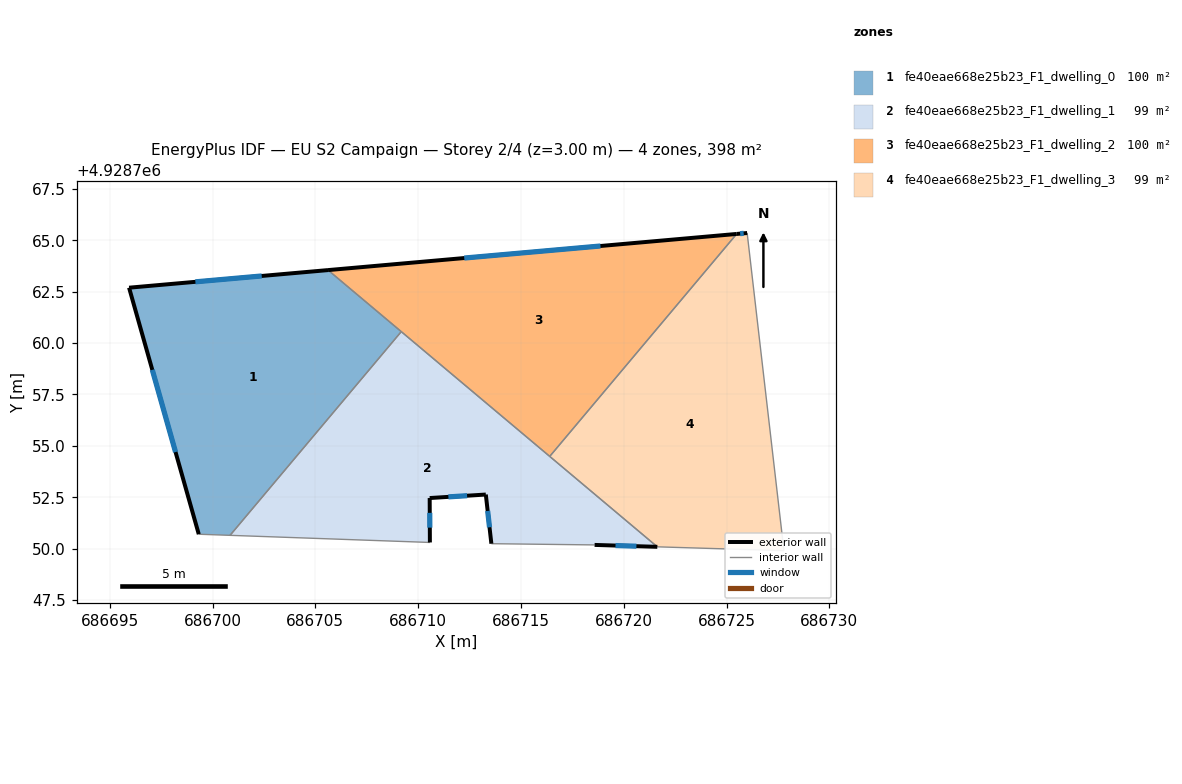
=== STOREY PLAN SPEC (per zone: floor XY polygon, exterior-wall plan segments, windows/doors) ===
zone 1: fe40eae668e25b23_F1_dwelling_0  (99.5 m²)
  floor: (686709.18, 4928760.55) (686700.85, 4928750.65) (686699.33, 4928750.70) (686695.94, 4928762.69) (686705.62, 4928763.55)
  exterior wall: (686705.62, 4928763.55) – (686695.94, 4928762.69)  [9.7 m]
    window: (686702.39, 4928763.26) – (686699.17, 4928762.98)  [3.2 m²]
  exterior wall: (686695.94, 4928762.69) – (686699.33, 4928750.70)  [12.5 m]
    window: (686697.07, 4928758.69) – (686698.20, 4928754.70)  [4.2 m²]
  interior walls: 3
zone 2: fe40eae668e25b23_F1_dwelling_1  (99.5 m²)
  floor: (686721.63, 4928750.09) (686718.58, 4928750.18) (686713.56, 4928750.24) (686713.29, 4928752.63) (686710.56, 4928752.46) (686710.57, 4928750.30) (686700.85, 4928750.65) (686709.18, 4928760.55)
  exterior wall: (686718.58, 4928750.18) – (686721.63, 4928750.09)  [3.1 m]
    window: (686719.60, 4928750.15) – (686720.62, 4928750.12)  [1.0 m²]
  exterior wall: (686713.29, 4928752.63) – (686713.56, 4928750.24)  [2.4 m]
    window: (686713.38, 4928751.83) – (686713.47, 4928751.04)  [0.8 m²]
  exterior wall: (686710.56, 4928752.46) – (686713.29, 4928752.63)  [2.7 m]
    window: (686711.47, 4928752.52) – (686712.38, 4928752.57)  [0.9 m²]
  exterior wall: (686710.57, 4928750.30) – (686710.56, 4928752.46)  [2.2 m]
    window: (686710.57, 4928751.02) – (686710.56, 4928751.74)  [0.7 m²]
  interior walls: 5
zone 3: fe40eae668e25b23_F1_dwelling_2  (99.5 m²)
  floor: (686725.49, 4928765.30) (686716.40, 4928754.49) (686705.62, 4928763.55)
  exterior wall: (686725.49, 4928765.30) – (686705.62, 4928763.55)  [20.0 m]
    window: (686718.87, 4928764.72) – (686712.24, 4928764.13)  [6.7 m²]
  interior walls: 3
zone 4: fe40eae668e25b23_F1_dwelling_3  (99.5 m²)
  floor: (686726.00, 4928765.35) (686727.79, 4928749.90) (686721.63, 4928750.09) (686716.40, 4928754.49) (686725.49, 4928765.30)
  exterior wall: (686726.00, 4928765.35) – (686725.49, 4928765.30)  [0.5 m]
    window: (686725.83, 4928765.34) – (686725.66, 4928765.32)  [0.2 m²]
  interior walls: 4

=== DERIVED (storey summary) ===
Building: EU S2 Campaign
Storey: 2 of 4  (floor level z = 3.00 m)
Storey gross floor area: 398.0 m²
Zones on this storey: 4
  - fe40eae668e25b23_F1_dwelling_0: floor 99.5 m²; exterior wall 22.2 m (66.5 m²); 2 window(s) 7.4 m²; WWR 11.1%
  - fe40eae668e25b23_F1_dwelling_1: floor 99.5 m²; exterior wall 10.4 m (31.1 m²); 4 window(s) 3.5 m²; WWR 11.1%
  - fe40eae668e25b23_F1_dwelling_2: floor 99.5 m²; exterior wall 20.0 m (59.9 m²); 1 window(s) 6.7 m²; WWR 11.1%
  - fe40eae668e25b23_F1_dwelling_3: floor 99.5 m²; exterior wall 0.5 m (1.5 m²); 1 window(s) 0.2 m²; WWR 11.1%
Zone adjacency (shared interzone walls):
  - fe40eae668e25b23_F1_dwelling_0 ↔ fe40eae668e25b23_F1_dwelling_1
  - fe40eae668e25b23_F1_dwelling_0 ↔ fe40eae668e25b23_F1_dwelling_2
  - fe40eae668e25b23_F1_dwelling_1 ↔ fe40eae668e25b23_F1_dwelling_2
  - fe40eae668e25b23_F1_dwelling_1 ↔ fe40eae668e25b23_F1_dwelling_3
  - fe40eae668e25b23_F1_dwelling_2 ↔ fe40eae668e25b23_F1_dwelling_3